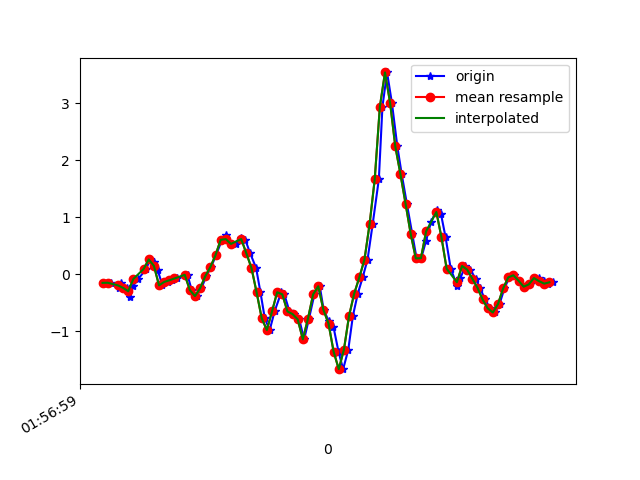

Values plotted in this chart, from the file beside it:
1617847019443, 542663064696350, -0.15202464, 0.07643591, -0.1794973
1617847019472, 542663083718958, -0.1496, -0.3206, -0.06465
1617847019503, 542663102741550, -0.2363, -0.001755, -0.06343
1617847019511, 542663121764142, -0.1557, 0.278, 0.007427
1617847019536, 542663140786750, -0.24, -0.2131, 0.0734
1617847019547, 542663159837566, -0.3939, 0.2389, -0.05977
1617847019559, 542663178862814, -0.2058, 0.4234, -0.1245
1617847019579, 542663197888078, -0.08361, 0.05933, -0.2125
1617847019610, 542663216938126, 0.09232, 0.1668, -0.3493
1617847019625, 542663235963406, 0.2597, 0.4136, -0.3762
1617847019640, 542663254988654, 0.223, -0.0775, -0.2919
1617847019655, 542663274018062, 0.07033, -0.1435, -0.2333
1617847019673, 542663293043566, -0.196, 0.2609, -0.221
1617847019696, 542663312069102, -0.1361, 0.3403, -0.1172
1617847019711, 542663331094638, -0.1068, 0.003132, -0.09031
1617847019730, 542663350120142, -0.07506, 0.2719, -0.1099
1617847019763, 542663369128430, -0.00786, 0.4014, -0.09398
1617847019771, 542663388177870, -0.01275, -0.1496, -0.08054
1617847019787, 542663407202510, -0.2779, -0.2937, -0.2125
1617847019806, 542663426227118, -0.3854, -0.2253, -0.3835
1617847019825, 542663445251758, -0.2461, -0.2889, -0.4874
1617847019844, 542663464275470, -0.03474, -0.4599, -0.5619
1617847019863, 542663483300046, 0.1265, -0.5638, -0.7012
1617847019882, 542663502324686, 0.3354, -0.6676, -0.8649
1617847019905, 542663521349198, 0.6042, -0.7397, -0.959
1617847019920, 542663540373838, 0.6959, -0.9804, -0.9529
1617847019939, 542663559423246, 0.5383, -1.261, -0.9309
1617847019958, 542663578439758, 0.5321, -1.393, -0.816
1617847019980, 542663597464078, 0.6323, -1.369, -0.6682
1617847019996, 542663616488398, 0.603, -1.264, -0.4678
1617847020015, 542663635512654, 0.3672, -1.139, -0.2296
1617847020038, 542663654536974, 0.1094, -0.857, 0.02331
1617847020055, 542663673580430, -0.3194, -0.4367, 0.2762
1617847020072, 542663692605326, -0.7776, 0.08254, 0.5389
1617847020091, 542663711630286, -0.9804, 0.713, 0.8431
1617847020110, 542663730680014, -0.6542, 1.49, 1.2
1617847020136, 542663749880853, -0.317, 2.317, 1.56
1617847020148, 542663768907157, -0.3536, 3.029, 1.973
1617847020168, 542663787932117, -0.6542, 3.677, 2.232
1617847020187, 542663806957077, -0.7006, 4.725, 2.303
1617847020206, 542663825981973, -0.7934, 5.925, 2.183
1617847020225, 542663845006997, -1.144, 6.791, 2.286
1617847020244, 542663864036821, -0.78, 7.128, 2.05
1617847020265, 542663883061909, -0.3548, 6.644, 1.497
1617847020286, 542663902111829, -0.2119, 5.976, 0.8016
1617847020301, 542663921136917, -0.6236, 4.933, 0.3471
1617847020320, 542663940161941, -0.8154, 3.459, -0.02312
1617847020339, 542663959187093, -0.9193, 2.405, -0.1917
1617847020359, 542663978205269, -1.363, 1.563, -0.2552
1617847020377, 542663997230229, -1.668, 0.5492, -0.2577
1617847020397, 542664016279957, -1.325, -0.3866, -0.3701
1617847020415, 542664035304725, -0.7311, -0.9694, -0.5497
1617847020434, 542664054329749, -0.3414, -1.391, -0.772
1617847020453, 542664073293973, -0.05551, -1.678, -0.9125
1617847020472, 542664092317461, 0.256, -2.092, -1.037
1617847020492, 542664111341205, 0.8816, -2.45, -1.256
1617847020516, 542664130364821, 1.668, -2.896, -1.453
1617847020530, 542664149388437, 2.944, -3.228, -1.454
1617847020548, 542664168435605, 3.545, -3.445, -1.332
1617847020567, 542664187484437, 3.006, -3.679, -1.234
1617847020588, 542664206508565, 2.246, -3.844, -1.099
... 32 more rows
